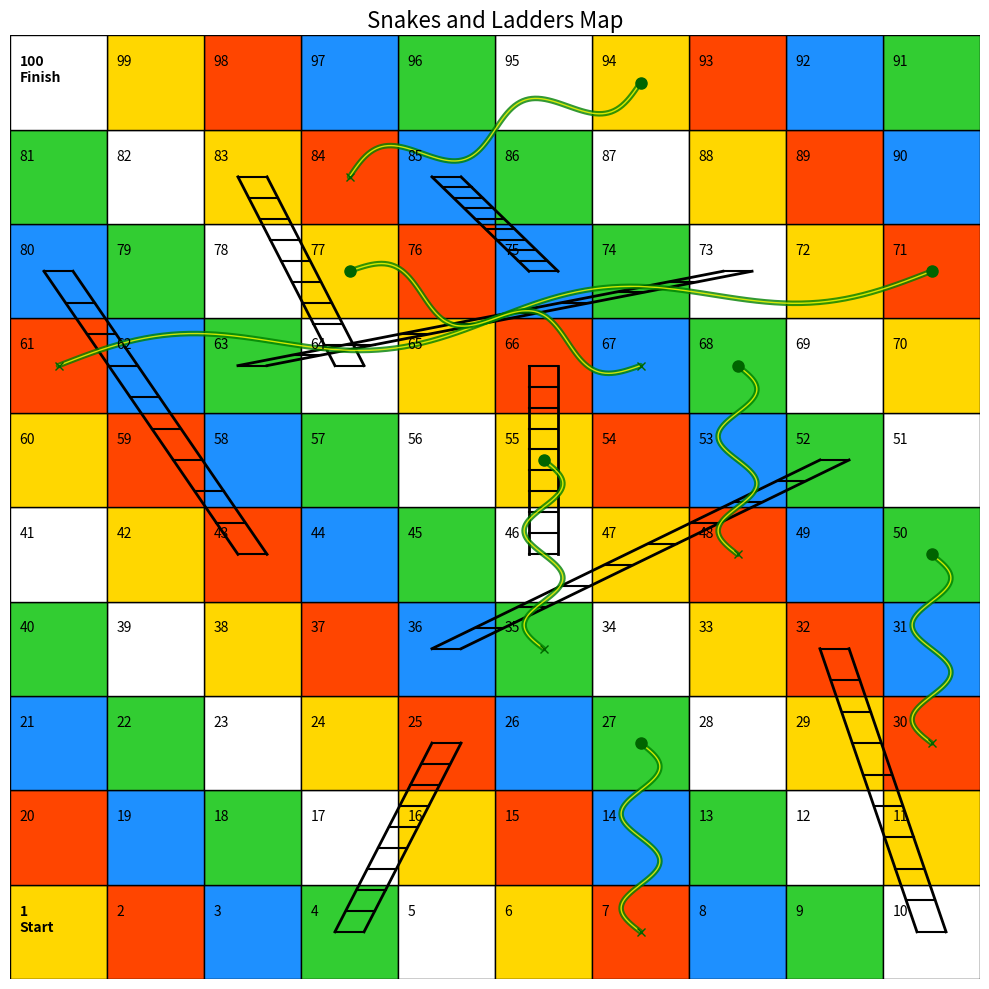

This figure's Python source:
import matplotlib.pyplot as plt
import matplotlib.patches as patches
import numpy as np

# --- 1. Setup Data provided by User ---
snakes = np.array([[27, 7],
                   [50, 30],
                   [55, 35],
                   [68, 48],
                   [71, 61],
                   [77, 67],
                   [94, 84]])

ladders = np.array([[4, 25],
                    [10, 32],
                    [36, 52],
                    [43, 80],
                    [46, 66],
                    [63, 73],
                    [64, 83],
                    [75, 85]])

# --- 2. Helper Functions ---

def get_coords(number):
    """
    Converts a board number (1-100) into (x, y) coordinates
    for a 10x10 grid starting at bottom-left.
    Handles the Boustrophedon (snake-like) wrapping.
    """
    # Adjust to 0-indexed
    n = number - 1
    
    # Calculate row (y)
    row = n // 10
    
    # Calculate col (x)
    # If row is even (0, 2, 4...), go Left -> Right
    # If row is odd (1, 3, 5...), go Right -> Left
    if row % 2 == 0:
        col = n % 10
    else:
        col = 9 - (n % 10)
        
    return col, row

def draw_snake(ax, start, end):
    """Draws a curvy line to represent a snake"""
    p1 = get_coords(start)
    p2 = get_coords(end)
    
    # Create a curved path (Bezier-like logic using sin wave for style)
    x = np.linspace(p1[0], p2[0], 100)
    y = np.linspace(p1[1], p2[1], 100)
    
    # Add a curve offset
    curve_amp = 0.2
    curve = np.sin(np.linspace(0, 4*np.pi, 100)) * curve_amp
    
    # Adjust geometric orientation based on slope
    if p1[0] == p2[0]: # Vertical drop
        x += curve
    else:
        # Perpendicular offset for diagonal
        angle = np.arctan2(p2[1]-p1[1], p2[0]-p1[0])
        x += curve * -np.sin(angle)
        y += curve * np.cos(angle)

    # Plot the snake body
    ax.plot(x + 0.5, y + 0.5, color='green', linewidth=4, solid_capstyle='round', alpha=0.8)
    # Interior stripe
    ax.plot(x + 0.5, y + 0.5, color='yellow', linewidth=1, alpha=0.8)
    
    # Draw Head and Tail markers
    ax.plot(p1[0]+0.5, p1[1]+0.5, 'o', color='darkgreen', markersize=8) # Head (Start)
    ax.plot(p2[0]+0.5, p2[1]+0.5, 'x', color='darkgreen', markersize=6) # Tail (End)

def draw_ladder(ax, start, end):
    """Draws a ladder structure"""
    p1 = get_coords(start)
    p2 = get_coords(end)
    
    # Coordinates centered in the square
    x1, y1 = p1[0] + 0.5, p1[1] + 0.5
    x2, y2 = p2[0] + 0.5, p2[1] + 0.5
    
    # Draw main rails (black lines)
    offset = 0.15
    ax.plot([x1-offset, x2-offset], [y1, y2], color='black', linewidth=2)
    ax.plot([x1+offset, x2+offset], [y1, y2], color='black', linewidth=2)
    
    # Draw rungs
    steps = 10
    for i in range(steps):
        ratio = i / (steps - 1)
        sx = (x1 - offset) * (1 - ratio) + (x2 - offset) * ratio
        ex = (x1 + offset) * (1 - ratio) + (x2 + offset) * ratio
        sy = y1 * (1 - ratio) + y2 * ratio
        ey = y1 * (1 - ratio) + y2 * ratio
        ax.plot([sx, ex], [sy, ey], color='black', linewidth=1.5)

# --- 3. Main Plotting Routine ---

def create_board():
    fig, ax = plt.subplots(figsize=(10, 10))
    ax.set_xlim(0, 10)
    ax.set_ylim(0, 10)
    ax.axis('off')

    # Colors similar to the provided image (Yellow, Red, Blue, Greenish, White)
    colors = ['#FFD700', '#FF4500', '#1E90FF', '#32CD32', '#FFFFFF']
    
    # Draw the Grid Squares
    for i in range(1, 101):
        c, r = get_coords(i)
        
        # Pick color based on position (cycling pattern)
        color_idx = (c + r) % len(colors)
        rect = patches.Rectangle((c, r), 1, 1, linewidth=1, edgecolor='black', facecolor=colors[color_idx])
        ax.add_patch(rect)
        
        # Add Number Text
        # Highlight Start (1) and Finish (100)
        font_weight = 'normal'
        text_color = 'black'
        if i == 1:
            text_str = "1\nStart"
            font_weight = 'bold'
        elif i == 100:
            text_str = "100\nFinish"
            font_weight = 'bold'
        else:
            text_str = str(i)
            
        ax.text(c + 0.1, r + 0.8, text_str, fontsize=10, 
                ha='left', va='top', weight=font_weight, color=text_color)

    # Draw Ladders
    for start, end in ladders:
        draw_ladder(ax, start, end)

    # Draw Snakes
    for start, end in snakes:
        draw_snake(ax, start, end)

    plt.title("Snakes and Ladders Map", fontsize=16)
    plt.tight_layout()
    plt.show()

# Run the generation
if __name__ == "__main__":
    create_board()